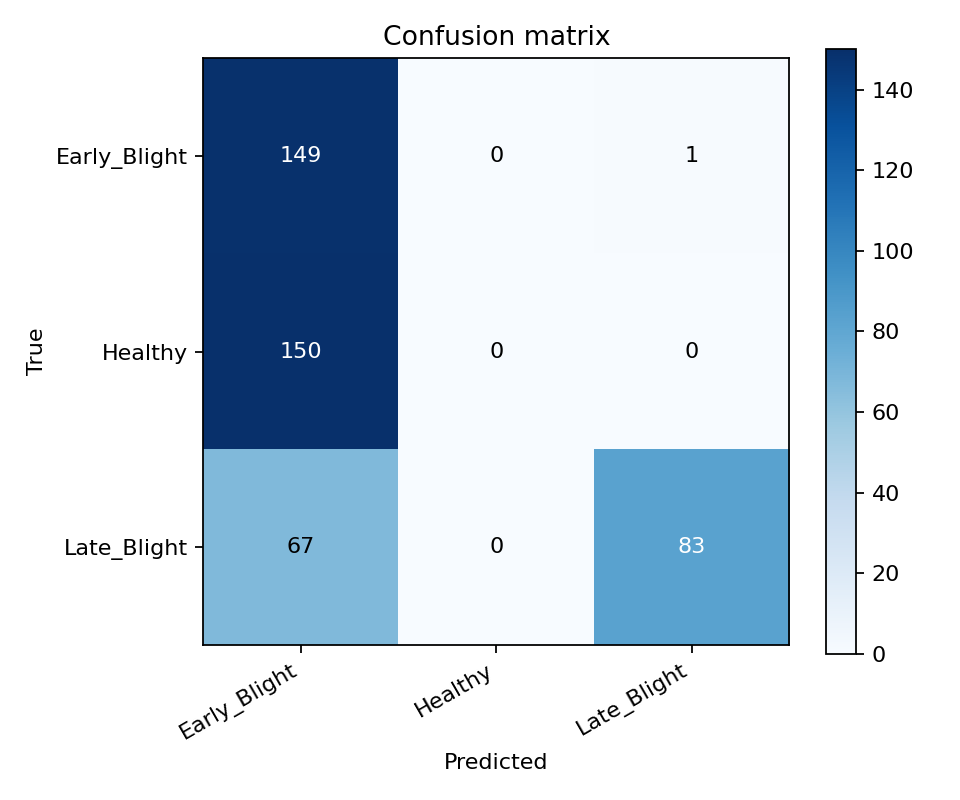

The table this chart was drawn from, first rows:
true/pred, Early_Blight, Healthy, Late_Blight
Early_Blight, 149, 0, 1
Healthy, 150, 0, 0
Late_Blight, 67, 0, 83
